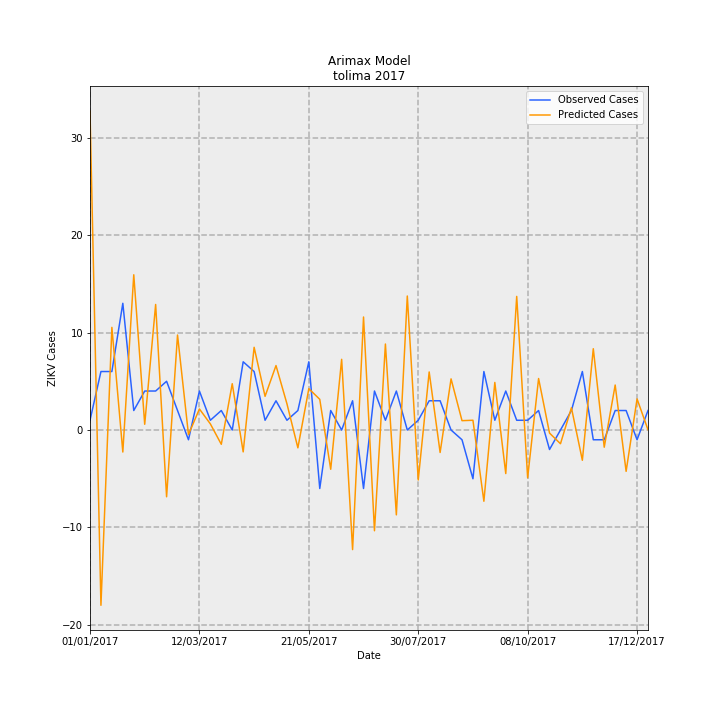

Data behind this chart, as committed beside it:
Date, predictions_incidence, observed_incidence, Predicted Cases, Observed Cases, error
01/01/2017, 2.323, 0.07101, 32.72, 1.0, -31.72
08/01/2017, -1.277, 0.4261, -17.98, 6.0, 23.98
15/01/2017, 0.7477, 0.4261, 10.53, 6.0, -4.53
22/01/2017, -0.1603, 0.9231, -2.257, 13.0, 15.26
29/01/2017, 1.131, 0.142, 15.92, 2.0, -13.92
05/02/2017, 0.0418, 0.284, 0.5887, 4.0, 3.411
12/02/2017, 0.9145, 0.284, 12.88, 4.0, -8.879
19/02/2017, -0.4863, 0.355, -6.848, 5.0, 11.85
26/02/2017, 0.692, 0.142, 9.745, 2.0, -7.745
05/03/2017, -0.03343, -0.07101, -0.4708, -1.0, -0.5292
12/03/2017, 0.1533, 0.284, 2.159, 4.0, 1.841
19/03/2017, 0.04459, 0.07101, 0.6279, 1.0, 0.3721
26/03/2017, -0.104, 0.142, -1.465, 2.0, 3.465
02/04/2017, 0.3373, 0.0, 4.75, 0.0, -4.75
09/04/2017, -0.1592, 0.4971, -2.242, 7, 9.242
16/04/2017, 0.6025, 0.4261, 8.485, 6.0, -2.485
23/04/2017, 0.2453, 0.07101, 3.455, 1.0, -2.455
30/04/2017, 0.4695, 0.213, 6.612, 3.0, -3.612
07/05/2017, 0.1912, 0.07101, 2.693, 1.0, -1.693
14/05/2017, -0.1298, 0.142, -1.828, 2.0, 3.828
21/05/2017, 0.3012, 0.4971, 4.242, 7, 2.758
28/05/2017, 0.2236, -0.4261, 3.148, -6.0, -9.148
04/06/2017, -0.2859, 0.142, -4.026, 2.0, 6.026
11/06/2017, 0.515, 0.0, 7.253, 0.0, -7.253
18/06/2017, -0.8711, 0.213, -12.27, 3.0, 15.27
25/06/2017, 0.8232, -0.4261, 11.59, -6.0, -17.59
02/07/2017, -0.7338, 0.284, -10.33, 4.0, 14.33
09/07/2017, 0.6264, 0.07101, 8.821, 1.0, -7.821
16/07/2017, -0.6181, 0.284, -8.704, 4.0, 12.7
23/07/2017, 0.9762, 0.0, 13.75, 0.0, -13.75
30/07/2017, -0.3639, 0.07101, -5.125, 1.0, 6.125
06/08/2017, 0.423, 0.213, 5.957, 3.0, -2.957
13/08/2017, -0.1637, 0.213, -2.305, 3.0, 5.305
20/08/2017, 0.3725, 0.0, 5.246, 0.0, -5.246
27/08/2017, 0.06815, -0.07101, 0.9597, -1.0, -1.96
03/09/2017, 0.0711, -0.355, 1.001, -5.0, -6.001
10/09/2017, -0.5189, 0.4261, -7.308, 6.0, 13.31
17/09/2017, 0.3465, 0.07101, 4.88, 1.0, -3.88
24/09/2017, -0.3172, 0.284, -4.467, 4.0, 8.467
01/10/2017, 0.9732, 0.07101, 13.71, 1.0, -12.71
08/10/2017, -0.3479, 0.07101, -4.899, 1.0, 5.899
15/10/2017, 0.3752, 0.142, 5.284, 2.0, -3.284
22/10/2017, -0.02238, -0.142, -0.3152, -2.0, -1.685
29/10/2017, -0.09991, 0.0, -1.407, 0.0, 1.407
05/11/2017, 0.1622, 0.142, 2.284, 2.0, -0.284
12/11/2017, -0.2204, 0.4261, -3.103, 6.0, 9.103
19/11/2017, 0.5922, -0.07101, 8.34, -1.0, -9.34
26/11/2017, -0.1252, -0.07101, -1.763, -1.0, 0.7628
03/12/2017, 0.3277, 0.142, 4.615, 2.0, -2.615
10/12/2017, -0.301, 0.142, -4.239, 2.0, 6.239
17/12/2017, 0.2266, -0.07101, 3.191, -1.0, -4.191
24/12/2017, 0.001791, 0.142, 0.02522, 2.0, 1.975
